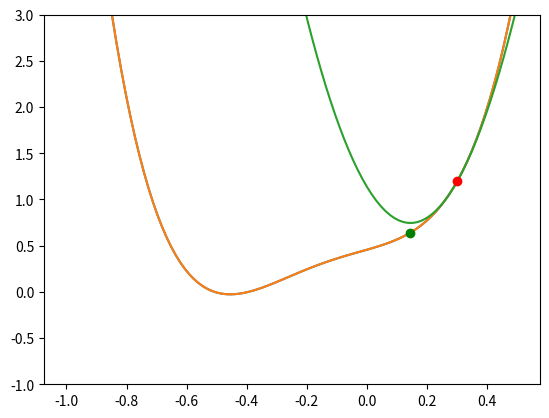

Write the Python code that produced this figure.
import numpy as np
import matplotlib.pyplot as pt
%matplotlib inline

a = 17.09
b = 9.79
c = 0.6317
d = 0.9324
e = 0.4565

def f(x):
    return a*x**4 + b*x**3 + c*x**2 + d*x + e

def df(x):
    return 4*a*x**3 + 3*b*x**2 + 2*c*x + d

def d2f(x):
    return 3*4*a*x**2 + 2*3*b*x + 2*c

xmesh = np.linspace(-1, 0.5
                    , 100)
pt.ylim([-1, 3])
pt.plot(xmesh, f(xmesh))

x = 0.3

dfx = df(x)
d2fx = d2f(x)

# carry out the Newton step
xnew = x - dfx / d2fx

# plot approximate function
pt.plot(xmesh, f(xmesh))
pt.plot(xmesh, f(x) + dfx*(xmesh-x) + d2fx*(xmesh-x)**2/2)
pt.plot(x, f(x), "o", color="red")
pt.plot(xnew, f(xnew), "o", color="green")
pt.ylim([-1, 3])

# update
x = xnew
print(x)